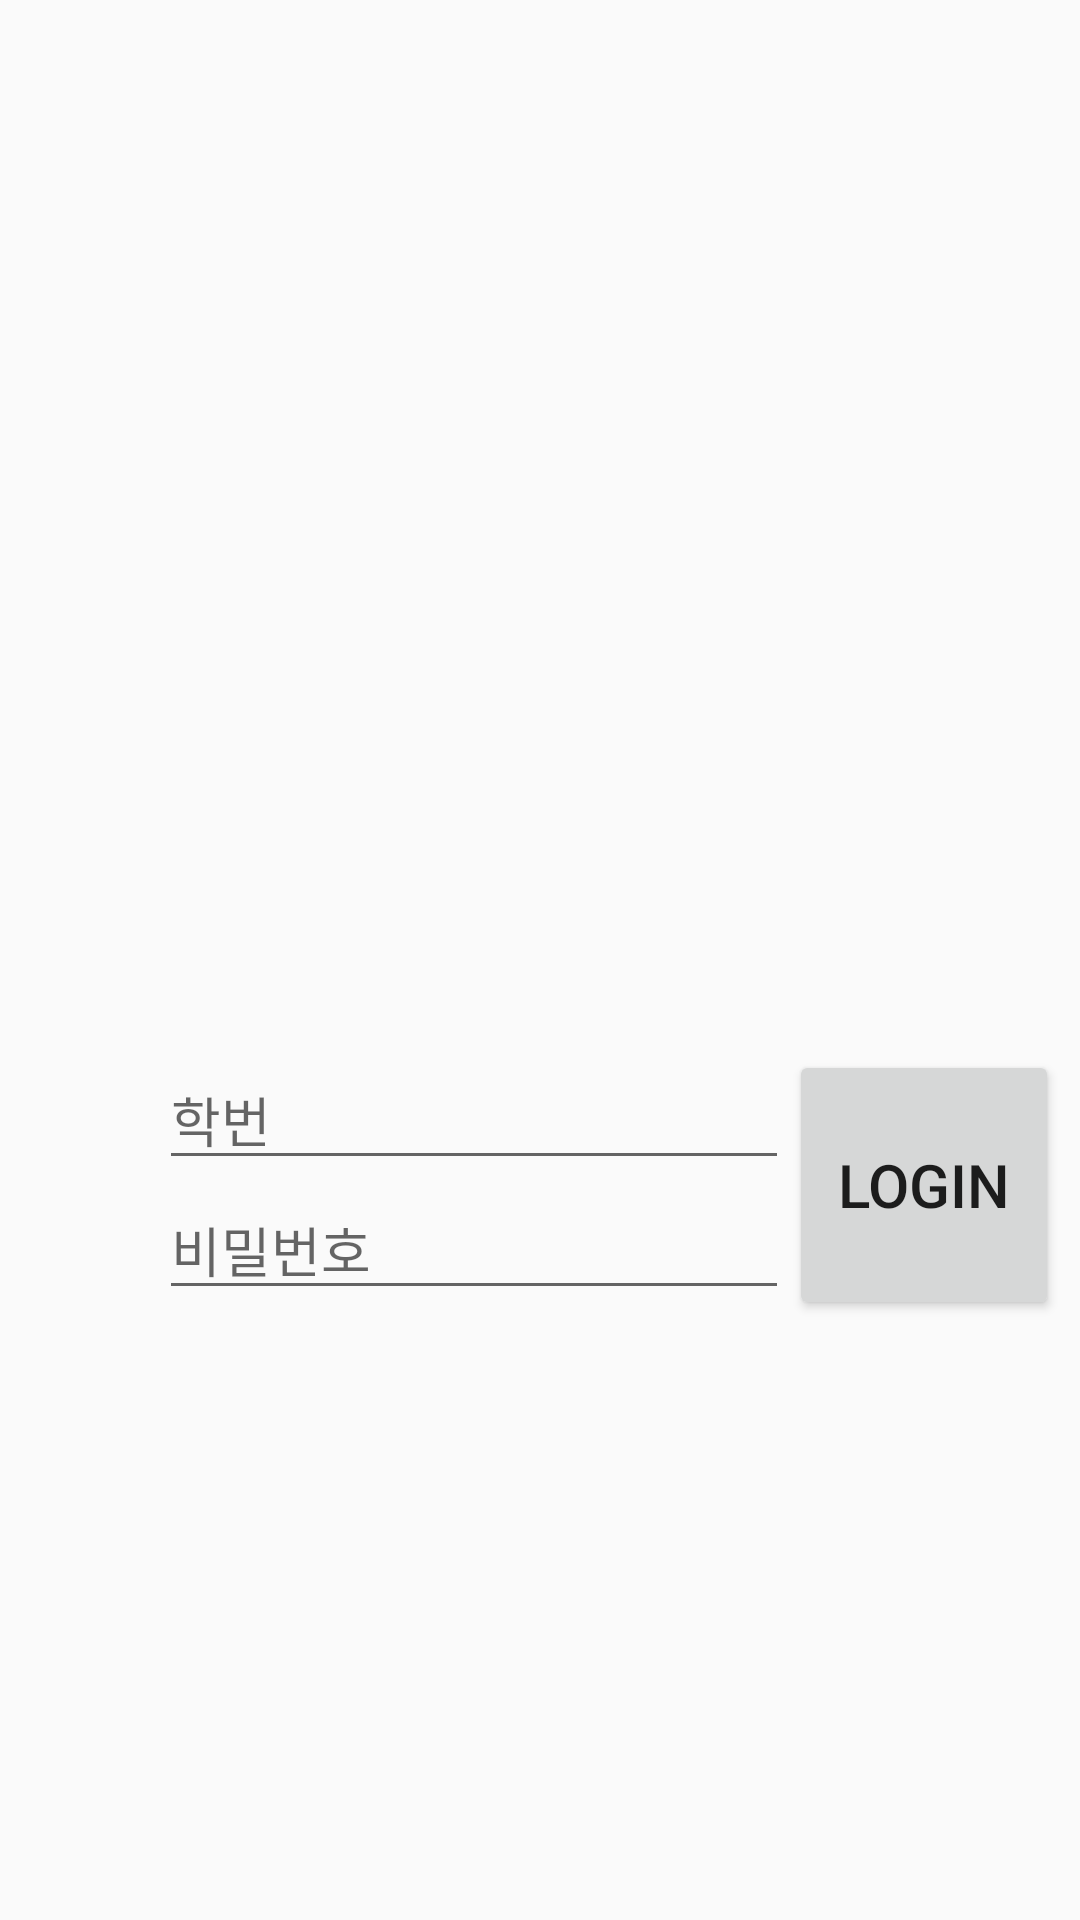

Here is an Android app screen rendered from its layout file. Give the layout XML and the strings, colors and styles it references.
<!-- AndroidManifest.xml: application theme Theme.Design.Light.NoActionBar -->
<!-- res/layout/activity_login.xml -->
<?xml version="1.0" encoding="utf-8"?>
<androidx.constraintlayout.widget.ConstraintLayout xmlns:android="http://schemas.android.com/apk/res/android"
    xmlns:app="http://schemas.android.com/apk/res-auto"
    xmlns:tools="http://schemas.android.com/tools"
    android:layout_width="match_parent"
    android:layout_height="match_parent"
    tools:context=".LoginActivity">

    <EditText
        android:id="@+id/et_id"
        android:layout_width="wrap_content"
        android:layout_height="wrap_content"
        android:layout_marginStart="53dp"
        android:layout_marginTop="350dp"
        android:ems="10"
        android:hint="학번"
        android:inputType="textPersonName"
        app:layout_constraintStart_toStartOf="parent"
        app:layout_constraintTop_toTopOf="parent" />

    <EditText
        android:id="@+id/et_pw"
        android:layout_width="wrap_content"
        android:layout_height="wrap_content"
        android:layout_marginStart="53dp"
        android:layout_marginLeft="53dp"
        android:ems="10"
        android:hint="비밀번호"
        android:inputType="textPersonName"
        app:layout_constraintEnd_toEndOf="@+id/et_id"
        app:layout_constraintStart_toStartOf="parent"
        app:layout_constraintTop_toBottomOf="@+id/et_id" />

    <Button
        android:id="@+id/btn_login"
        android:layout_width="90dp"
        android:layout_height="90dp"
        android:layout_marginTop="350dp"
        android:text="Login"
        android:textSize="20sp"
        app:layout_constraintEnd_toEndOf="parent"
        app:layout_constraintHorizontal_bias="0.0"
        app:layout_constraintStart_toEndOf="@+id/et_id"
        app:layout_constraintTop_toTopOf="parent" />

    <Button
        android:id="@+id/btn_register"
        android:layout_width="wrap_content"
        android:layout_height="wrap_content"
        android:layout_marginStart="150dp"
        android:layout_marginTop="60dp"
        android:layout_marginEnd="150dp"
        android:layout_marginBottom="200dp"
        android:text="회원가입"
        android:textSize="15sp"
        app:layout_constraintBottom_toBottomOf="parent"
        app:layout_constraintEnd_toEndOf="parent"
        app:layout_constraintStart_toStartOf="parent"
        app:layout_constraintTop_toBottomOf="@+id/et_id" />

</androidx.constraintlayout.widget.ConstraintLayout>
<!-- resources referenced by this layout -->
<resources>

</resources>
